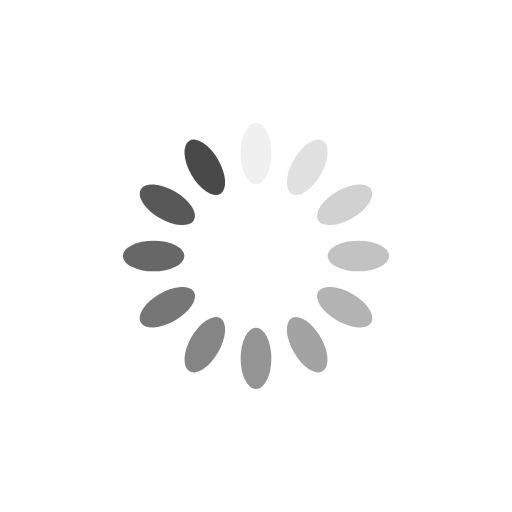
t = 0.00 s
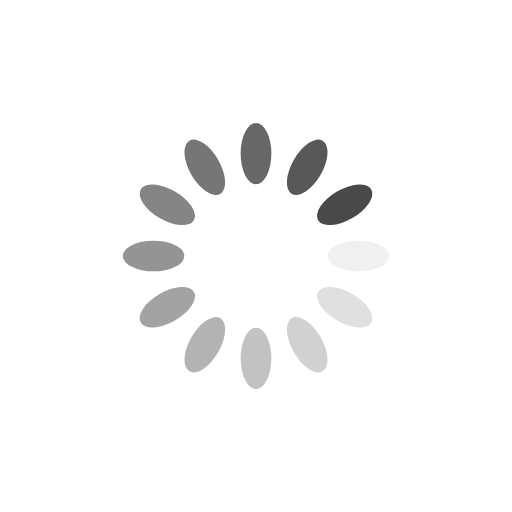
t = 0.25 s
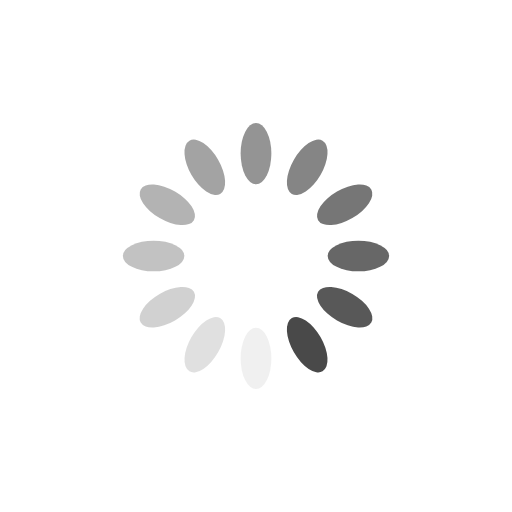
t = 0.50 s
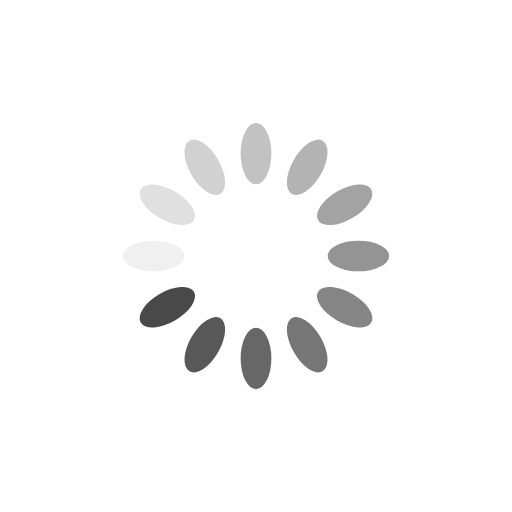
t = 0.75 s

The animated SVG that drew these frames (rendered in a browser with its animation timeline set to each time). Animation: 12 SMIL elements (animate=12); one cycle of 1.00 s, repeats indefinitely.


<svg xmlns="http://www.w3.org/2000/svg" viewBox="0 0 100 100" preserveAspectRatio="xMidYMid" width="200" height="200" style="shape-rendering: auto; display: block; background: rgb(255, 255, 255);" xmlns:xlink="http://www.w3.org/1999/xlink"><g><g transform="rotate(0 50 50)">
  <rect fill="#494949" height="12" width="6" ry="6" rx="3" y="24" x="47">
    <animate repeatCount="indefinite" begin="-0.9166666666666666s" dur="1s" keyTimes="0;1" values="1;0" attributeName="opacity"></animate>
  </rect>
</g><g transform="rotate(30 50 50)">
  <rect fill="#494949" height="12" width="6" ry="6" rx="3" y="24" x="47">
    <animate repeatCount="indefinite" begin="-0.8333333333333334s" dur="1s" keyTimes="0;1" values="1;0" attributeName="opacity"></animate>
  </rect>
</g><g transform="rotate(60 50 50)">
  <rect fill="#494949" height="12" width="6" ry="6" rx="3" y="24" x="47">
    <animate repeatCount="indefinite" begin="-0.75s" dur="1s" keyTimes="0;1" values="1;0" attributeName="opacity"></animate>
  </rect>
</g><g transform="rotate(90 50 50)">
  <rect fill="#494949" height="12" width="6" ry="6" rx="3" y="24" x="47">
    <animate repeatCount="indefinite" begin="-0.6666666666666666s" dur="1s" keyTimes="0;1" values="1;0" attributeName="opacity"></animate>
  </rect>
</g><g transform="rotate(120 50 50)">
  <rect fill="#494949" height="12" width="6" ry="6" rx="3" y="24" x="47">
    <animate repeatCount="indefinite" begin="-0.5833333333333334s" dur="1s" keyTimes="0;1" values="1;0" attributeName="opacity"></animate>
  </rect>
</g><g transform="rotate(150 50 50)">
  <rect fill="#494949" height="12" width="6" ry="6" rx="3" y="24" x="47">
    <animate repeatCount="indefinite" begin="-0.5s" dur="1s" keyTimes="0;1" values="1;0" attributeName="opacity"></animate>
  </rect>
</g><g transform="rotate(180 50 50)">
  <rect fill="#494949" height="12" width="6" ry="6" rx="3" y="24" x="47">
    <animate repeatCount="indefinite" begin="-0.4166666666666667s" dur="1s" keyTimes="0;1" values="1;0" attributeName="opacity"></animate>
  </rect>
</g><g transform="rotate(210 50 50)">
  <rect fill="#494949" height="12" width="6" ry="6" rx="3" y="24" x="47">
    <animate repeatCount="indefinite" begin="-0.3333333333333333s" dur="1s" keyTimes="0;1" values="1;0" attributeName="opacity"></animate>
  </rect>
</g><g transform="rotate(240 50 50)">
  <rect fill="#494949" height="12" width="6" ry="6" rx="3" y="24" x="47">
    <animate repeatCount="indefinite" begin="-0.25s" dur="1s" keyTimes="0;1" values="1;0" attributeName="opacity"></animate>
  </rect>
</g><g transform="rotate(270 50 50)">
  <rect fill="#494949" height="12" width="6" ry="6" rx="3" y="24" x="47">
    <animate repeatCount="indefinite" begin="-0.16666666666666666s" dur="1s" keyTimes="0;1" values="1;0" attributeName="opacity"></animate>
  </rect>
</g><g transform="rotate(300 50 50)">
  <rect fill="#494949" height="12" width="6" ry="6" rx="3" y="24" x="47">
    <animate repeatCount="indefinite" begin="-0.08333333333333333s" dur="1s" keyTimes="0;1" values="1;0" attributeName="opacity"></animate>
  </rect>
</g><g transform="rotate(330 50 50)">
  <rect fill="#494949" height="12" width="6" ry="6" rx="3" y="24" x="47">
    <animate repeatCount="indefinite" begin="0s" dur="1s" keyTimes="0;1" values="1;0" attributeName="opacity"></animate>
  </rect>
</g><g></g></g><!-- [ldio] generated by https://loading.io --></svg>
